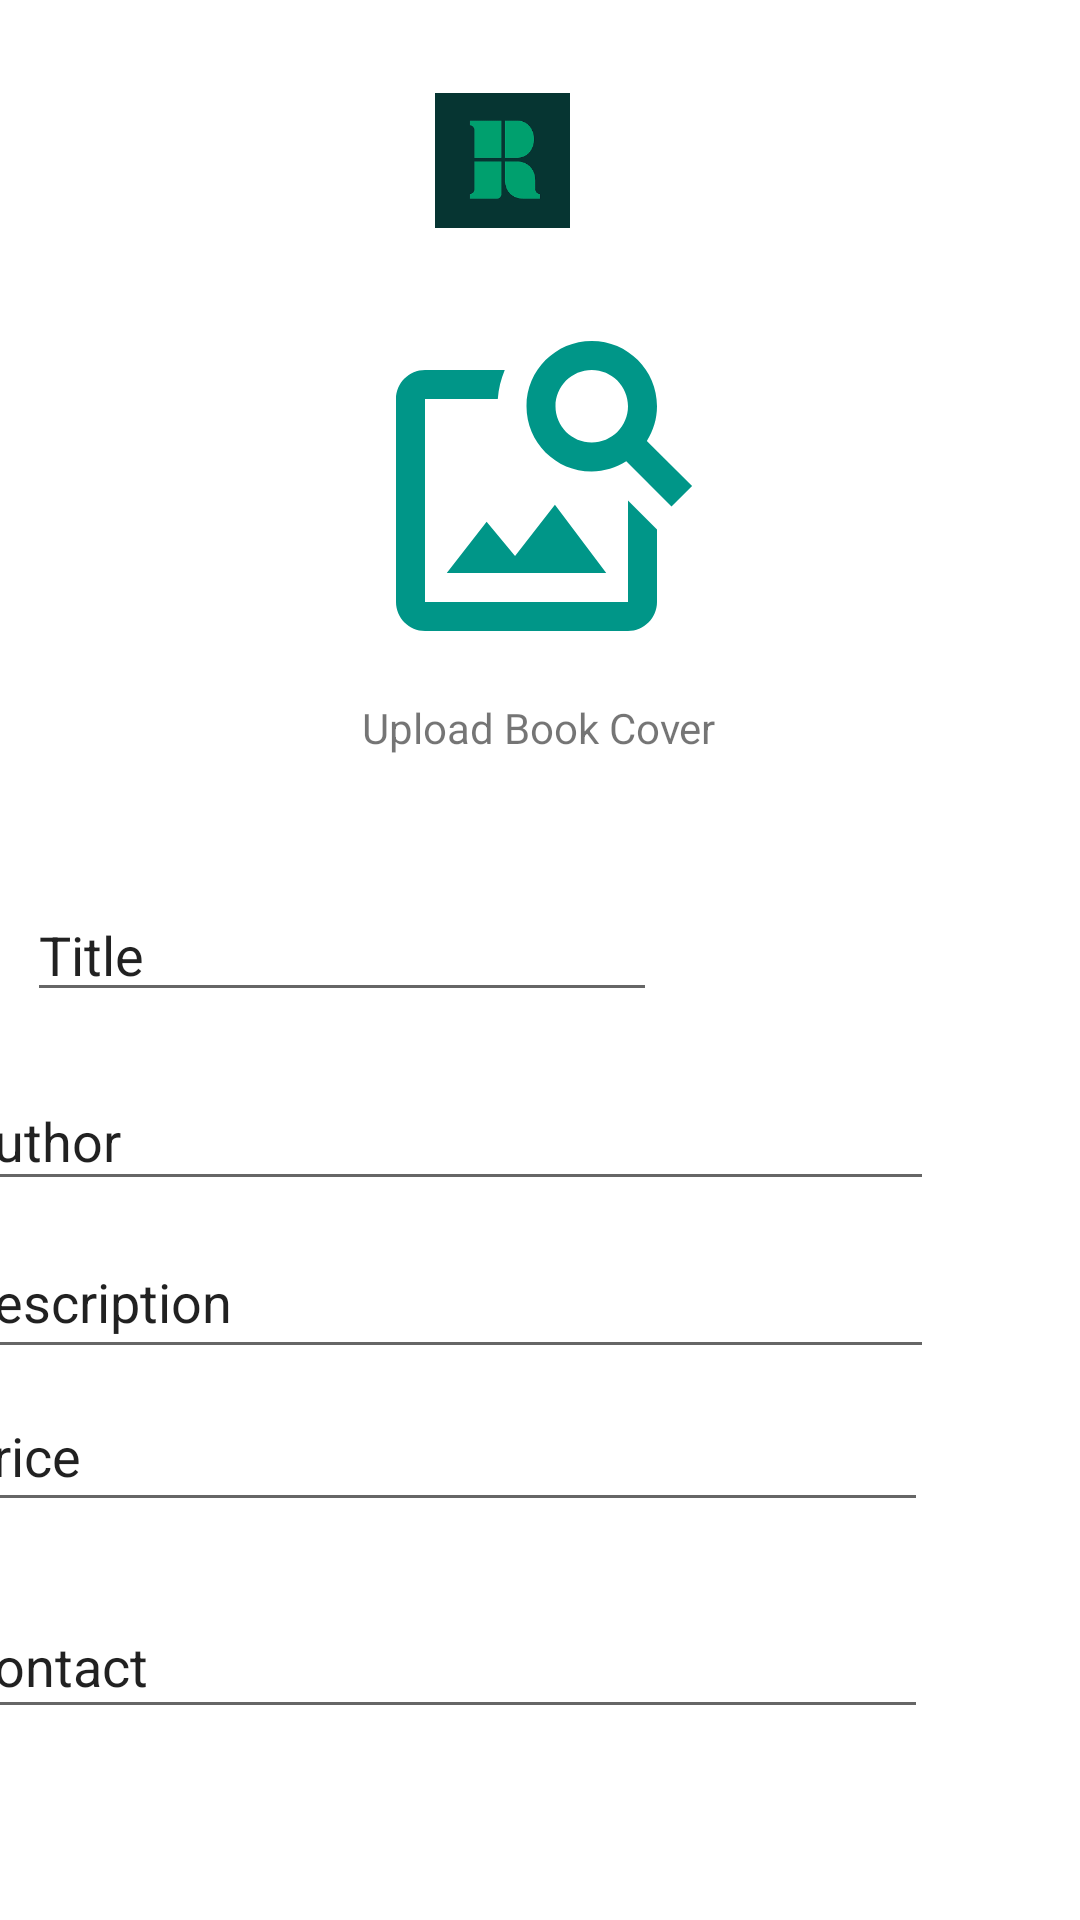

Write the Android layout XML for this screen, with the resource values it uses.
<!-- AndroidManifest.xml: application theme Theme.StudentApp -->
<!-- res/layout/book_sale_add.xml -->
<?xml version="1.0" encoding="utf-8"?>
<androidx.constraintlayout.widget.ConstraintLayout xmlns:android="http://schemas.android.com/apk/res/android"
    xmlns:app="http://schemas.android.com/apk/res-auto"
    xmlns:tools="http://schemas.android.com/tools"
    android:layout_width="match_parent"
    android:layout_height="match_parent"
    tools:context=".BookSaleAdd">

    <ImageView
        android:id="@+id/iv_booksaleadd_home"
        android:layout_width="45dp"
        android:layout_height="45dp"
        android:layout_marginStart="119dp"
        android:layout_marginLeft="119dp"
        android:layout_marginTop="31dp"
        android:layout_marginEnd="177dp"
        android:layout_marginRight="177dp"
        app:layout_constraintEnd_toEndOf="parent"
        app:layout_constraintStart_toEndOf="@+id/iv_saleBookAdd_back"
        app:layout_constraintTop_toTopOf="parent"
        app:srcCompat="@drawable/images" />

    <TextView
        android:id="@+id/textView20"
        android:layout_width="wrap_content"
        android:layout_height="wrap_content"
        android:layout_marginStart="145dp"
        android:layout_marginLeft="145dp"
        android:layout_marginTop="13dp"
        android:layout_marginEnd="146dp"
        android:layout_marginRight="146dp"
        android:text="Upload Book Cover"
        app:layout_constraintEnd_toEndOf="parent"
        app:layout_constraintStart_toStartOf="parent"
        app:layout_constraintTop_toBottomOf="@+id/iv_saleBookAdd_cover" />

    <EditText
        android:id="@+id/et_saleBookAdd_author"
        android:layout_width="329dp"
        android:layout_height="43dp"
        android:layout_marginStart="33dp"
        android:layout_marginLeft="33dp"
        android:layout_marginTop="20dp"
        android:layout_marginEnd="49dp"
        android:layout_marginRight="49dp"
        android:ems="10"
        android:inputType="textPersonName"
        android:text="Author"
        app:layout_constraintEnd_toEndOf="parent"
        app:layout_constraintHorizontal_bias="1.0"
        app:layout_constraintStart_toStartOf="parent"
        app:layout_constraintTop_toBottomOf="@+id/et_saleBookAdd_title" />

    <EditText
        android:id="@+id/et_saleBookAdd_price"
        android:layout_width="327dp"
        android:layout_height="47dp"
        android:layout_marginStart="33dp"
        android:layout_marginLeft="33dp"
        android:layout_marginTop="4dp"
        android:layout_marginEnd="51dp"
        android:layout_marginRight="51dp"
        android:ems="10"
        android:inputType="textPersonName"
        android:text="Price"
        app:layout_constraintEnd_toEndOf="parent"
        app:layout_constraintHorizontal_bias="1.0"
        app:layout_constraintStart_toStartOf="parent"
        app:layout_constraintTop_toBottomOf="@+id/et_saleBookAdd_description" />

    <EditText
        android:id="@+id/et_saleBookAdd_description"
        android:layout_width="329dp"
        android:layout_height="48dp"
        android:layout_marginStart="33dp"
        android:layout_marginLeft="33dp"
        android:layout_marginTop="8dp"
        android:layout_marginEnd="49dp"
        android:layout_marginRight="49dp"
        android:ems="10"
        android:inputType="textPersonName"
        android:text="Description"
        app:layout_constraintEnd_toEndOf="parent"
        app:layout_constraintHorizontal_bias="1.0"
        app:layout_constraintStart_toStartOf="parent"
        app:layout_constraintTop_toBottomOf="@+id/et_saleBookAdd_author" />

    <EditText
        android:id="@+id/et_saleBookAdd_contact"
        android:layout_width="327dp"
        android:layout_height="45dp"
        android:layout_marginStart="33dp"
        android:layout_marginLeft="33dp"
        android:layout_marginTop="24dp"
        android:layout_marginEnd="51dp"
        android:layout_marginRight="51dp"
        android:ems="10"
        android:inputType="textPersonName"
        android:text="Contact"
        app:layout_constraintEnd_toEndOf="parent"
        app:layout_constraintHorizontal_bias="1.0"
        app:layout_constraintStart_toStartOf="parent"
        app:layout_constraintTop_toBottomOf="@+id/et_saleBookAdd_price" />

    <Button
        android:id="@+id/btn_saleBookAdd_upload"
        android:layout_width="wrap_content"
        android:layout_height="wrap_content"
        android:layout_marginStart="156dp"
        android:layout_marginLeft="156dp"
        android:layout_marginTop="65dp"
        android:layout_marginEnd="162dp"
        android:layout_marginRight="162dp"
        android:layout_marginBottom="124dp"
        android:text="Upload"
        app:backgroundTint="#009688"
        app:layout_constraintBottom_toBottomOf="parent"
        app:layout_constraintEnd_toEndOf="parent"
        app:layout_constraintStart_toStartOf="parent"
        app:layout_constraintTop_toBottomOf="@+id/et_saleBookAdd_contact" />

    <ImageView
        android:id="@+id/iv_saleBookAdd_cover"
        android:layout_width="117dp"
        android:layout_height="116dp"
        android:layout_marginStart="147dp"
        android:layout_marginLeft="147dp"
        android:layout_marginTop="28dp"
        android:layout_marginEnd="147dp"
        android:layout_marginRight="147dp"
        app:layout_constraintEnd_toEndOf="parent"
        app:layout_constraintStart_toStartOf="parent"
        app:layout_constraintTop_toBottomOf="@+id/iv_booksaleadd_home"
        app:srcCompat="@drawable/ic_baseline_image_search_24" />

    <ImageView
        android:id="@+id/iv_saleBookAdd_back"
        android:layout_width="wrap_content"
        android:layout_height="wrap_content"
        android:layout_marginStart="33dp"
        android:layout_marginLeft="33dp"
        android:layout_marginTop="31dp"
        app:layout_constraintStart_toStartOf="parent"
        app:layout_constraintTop_toTopOf="parent"
        app:srcCompat="@drawable/ic_baseline_my_arrow_back_24" />

    <EditText
        android:id="@+id/et_saleBookAdd_title"
        android:layout_width="wrap_content"
        android:layout_height="wrap_content"
        android:layout_marginStart="35dp"
        android:layout_marginLeft="35dp"
        android:layout_marginTop="44dp"
        android:layout_marginEnd="167dp"
        android:layout_marginRight="167dp"
        android:ems="10"
        android:inputType="textPersonName"
        android:text="Title"
        app:layout_constraintEnd_toEndOf="parent"
        app:layout_constraintStart_toStartOf="parent"
        app:layout_constraintTop_toBottomOf="@+id/textView20" />

</androidx.constraintlayout.widget.ConstraintLayout>
<!-- resources referenced by this layout -->
<resources>
  <!-- drawable ic_baseline_image_search_24 (drawable) -->
  <vector android:height="24dp" android:tint="#009688"
      android:viewportHeight="24" android:viewportWidth="24"
      android:width="24dp" xmlns:android="http://schemas.android.com/apk/res/android">
      <path android:fillColor="@android:color/white" android:pathData="M18,13v7L4,20L4,6h5.02c0.05,-0.71 0.22,-1.38 0.48,-2L4,4c-1.1,0 -2,0.9 -2,2v14c0,1.1 0.9,2 2,2h14c1.1,0 2,-0.9 2,-2v-5l-2,-2zM16.5,18h-11l2.75,-3.53 1.96,2.36 2.75,-3.54zM19.3,8.89c0.44,-0.7 0.7,-1.51 0.7,-2.39C20,4.01 17.99,2 15.5,2S11,4.01 11,6.5s2.01,4.5 4.49,4.5c0.88,0 1.7,-0.26 2.39,-0.7L21,13.42 22.42,12 19.3,8.89zM15.5,9C14.12,9 13,7.88 13,6.5S14.12,4 15.5,4 18,5.12 18,6.5 16.88,9 15.5,9z"/>
  </vector>
  <!-- drawable images: png bitmap (drawable-v24, 1289 bytes) -->
  <style name="Theme.StudentApp" parent="Theme.MaterialComponents.DayNight.DarkActionBar">
          
          <item name="colorPrimary">@color/teal_700</item>
          <item name="colorPrimaryVariant">@color/teal_200</item>
          <item name="colorOnPrimary">@color/white</item>
          
          <item name="colorSecondary">@color/teal_200</item>
          <item name="colorSecondaryVariant">@color/teal_700</item>
          <item name="colorOnSecondary">@color/black</item>
          
          <item name="android:statusBarColor" tools:targetApi="l">?attr/colorPrimaryVariant</item>
          
      </style>
  <!-- not gathered from this repository: default colours our renderer supplied (Android Studio template values) -->
  <color name="teal_200">#FF03DAC5</color>
  <color name="teal_700">#FF018786</color>
  <color name="black">#FF000000</color>
  <color name="white">#FFFFFFFF</color>
</resources>
